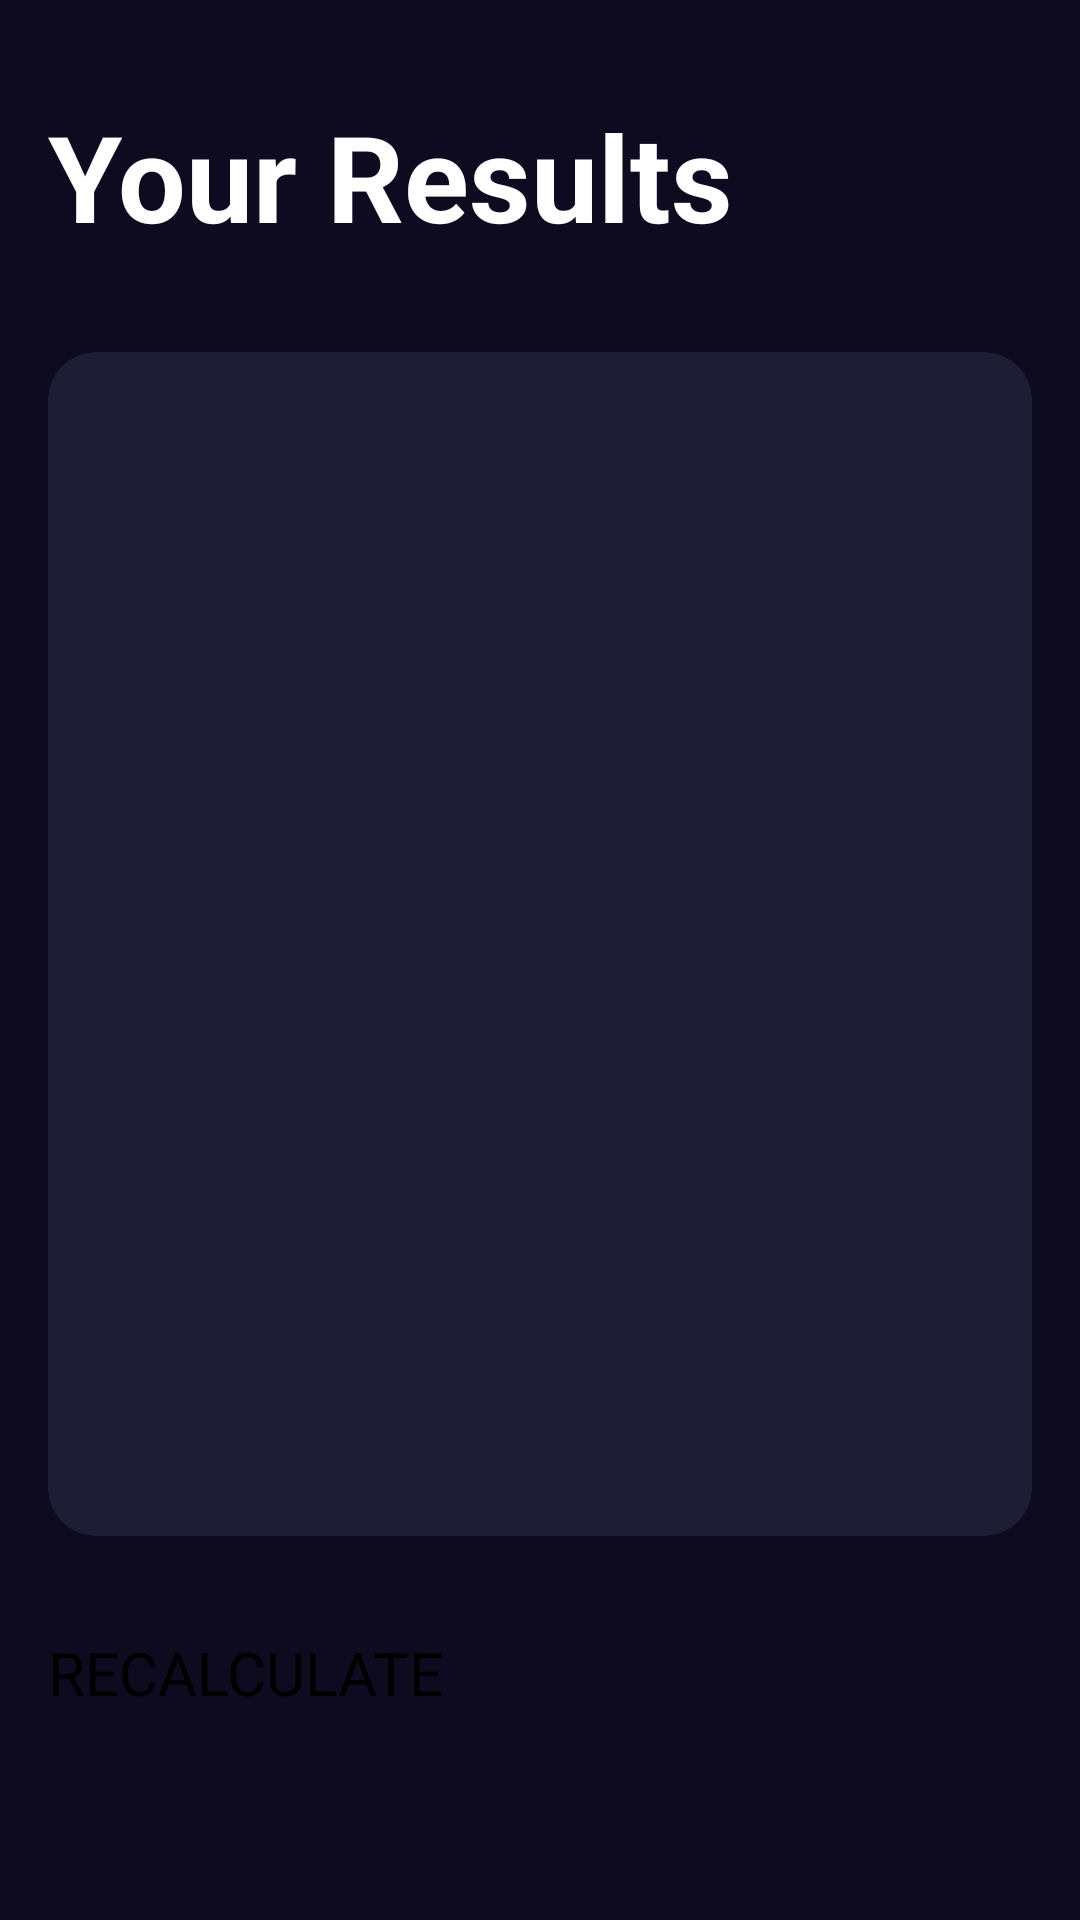

Reconstruct the res/layout file that produces this screen, plus the resources it refers to.
<!-- AndroidManifest.xml: application theme Theme.Activitat3 -->
<!-- res/layout/result.xml -->
<?xml version="1.0" encoding="utf-8"?>
<androidx.constraintlayout.widget.ConstraintLayout xmlns:android="http://schemas.android.com/apk/res/android"
    xmlns:app="http://schemas.android.com/apk/res-auto"
    xmlns:tools="http://schemas.android.com/tools"
    android:layout_width="match_parent"
    android:layout_height="match_parent"
    android:padding="16dp"
    android:background="@color/fons_app"
    tools:context="ResultActivity">

    <TextView
        android:id="@+id/titol_resultats"
        app:layout_constraintTop_toTopOf="parent"
        app:layout_constraintStart_toStartOf="parent"
        android:layout_width="wrap_content"
        android:layout_height="wrap_content"
        android:textSize="40sp"
        android:layout_marginTop="16dp"
        android:textStyle="bold"
        android:textColor="@color/white"
        android:text="@string/resultat"/>

    <androidx.cardview.widget.CardView
        android:layout_width="0dp"
        android:layout_height="0dp"
        app:cardBackgroundColor="@color/fons"
        app:cardCornerRadius="16dp"
        android:layout_marginVertical="32dp"
        app:layout_constraintStart_toStartOf="parent"
        app:layout_constraintEnd_toEndOf="parent"
        app:layout_constraintBottom_toTopOf="@+id/botoRecalcular"
        app:layout_constraintTop_toBottomOf="@+id/titol_resultats">

        <androidx.appcompat.widget.LinearLayoutCompat
            android:layout_width="match_parent"
            android:gravity="center"
            android:layout_height="match_parent"
            android:layout_margin="16dp"
            android:orientation="vertical">

            <TextView
                android:id="@+id/textResultat"
                android:layout_width="wrap_content"
                android:layout_height="wrap_content"
                android:textSize="26sp"
                android:textStyle="bold"
                android:textColor="@color/green"
                tools:text="NORMAL"/>

            <TextView
                android:id="@+id/textIMC"
                android:layout_width="wrap_content"
                android:layout_height="wrap_content"
                android:textSize="70sp"
                android:layout_marginVertical="64dp"
                android:textColor="@color/white"
                android:textStyle="bold"
                tools:text="22.45"/>

            <TextView
                android:id="@+id/textDescripcio"
                android:layout_width="wrap_content"
                android:layout_height="wrap_content"
                android:textSize="26sp"
                android:textColor="@color/white"
                tools:text="Normal"/>

        </androidx.appcompat.widget.LinearLayoutCompat>

    </androidx.cardview.widget.CardView>

    <Button
        android:id="@+id/botoRecalcular"
        android:layout_width="0dp"
        android:layout_height="80dp"
        android:text="@string/recalcular"
        android:textSize="20sp"
        app:layout_constraintBottom_toBottomOf="parent"
        app:layout_constraintEnd_toEndOf="parent"
        app:layout_constraintStart_toStartOf="parent" />

</androidx.constraintlayout.widget.ConstraintLayout>
<!-- resources referenced by this layout -->
<resources>
  <color name="fons">#1D1E33</color>
  <color name="fons_app">#0E0B20</color>
  <color name="green">#FF32CD32</color>
  <color name="white">#FFFFFFFF</color>
  <string name="recalcular">RECALCULATE</string>
  <string name="resultat">Your Results</string>
  <style name="Theme.Activitat3" parent="Theme.Material3Expressive.DayNight.NoActionBar">
          
          <item name="colorPrimary">@color/purple_500</item>
          <item name="colorPrimaryVariant">@color/purple_700</item>
          <item name="colorOnPrimary">@color/white</item>
          
          <item name="colorSecondary">@color/teal_200</item>
          <item name="colorSecondaryVariant">@color/teal_700</item>
          <item name="colorOnSecondary">@color/black</item>
          
          <item name="android:statusBarColor">?attr/colorPrimaryVariant</item>
          
      </style>
  <color name="purple_500">#FF6200EE</color>
  <color name="purple_700">#FF3700B3</color>
  <color name="teal_200">#FF03DAC5</color>
  <color name="teal_700">#FF018786</color>
  <color name="black">#FF000000</color>
</resources>
